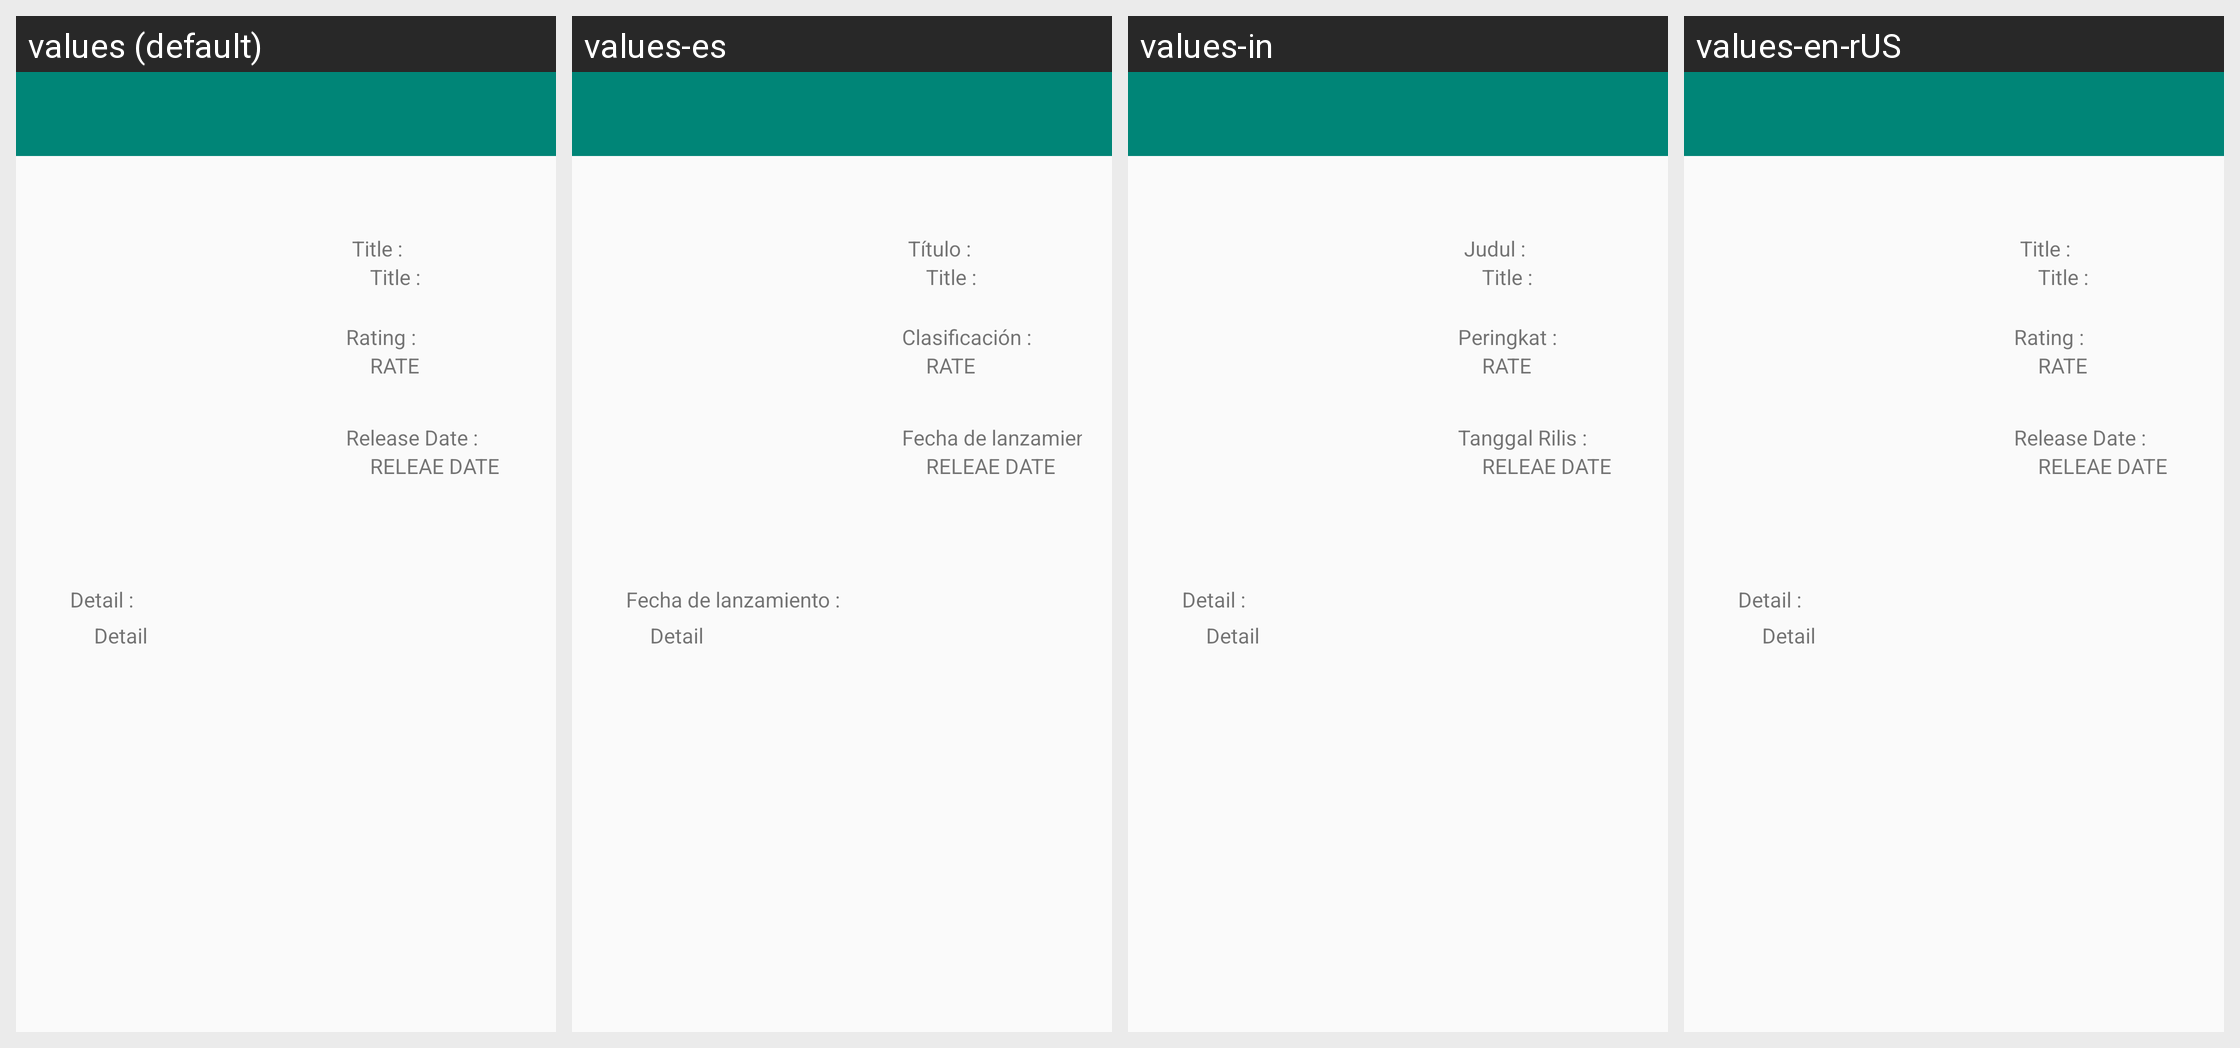

Locale-by-locale string values for the Android screen shown in this grid:
Android screen res/layout/activity_detailtv.xml rendered under 4 locales, left to right: values (default), values-es, values-in, values-en-rUS. Device: Nexus 5 (rendered at 1080×1920; each locale shown at half size, 540×960, under a caption strip naming it); theme AppTheme.NoActionBar.
Strings drawn on this screen, with the default value and each locale's value (text and hints the layout hard-codes appear in the picture but are not listed):

title
  values: Title :
  values-es: Título :
  values-in: Judul :
  values-en-rUS: Title :

rating
  values: Rating :
  values-es: Clasificación :
  values-in: Peringkat :
  values-en-rUS: Rating :

release_date
  values: Release Date :
  values-es: Fecha de lanzamiento :
  values-in: Tanggal Rilis :
  values-en-rUS: Release Date :

detail
  values: Detail :
  values-es: Fecha de lanzamiento :
  values-in: Detail :
  values-en-rUS: Detail :
